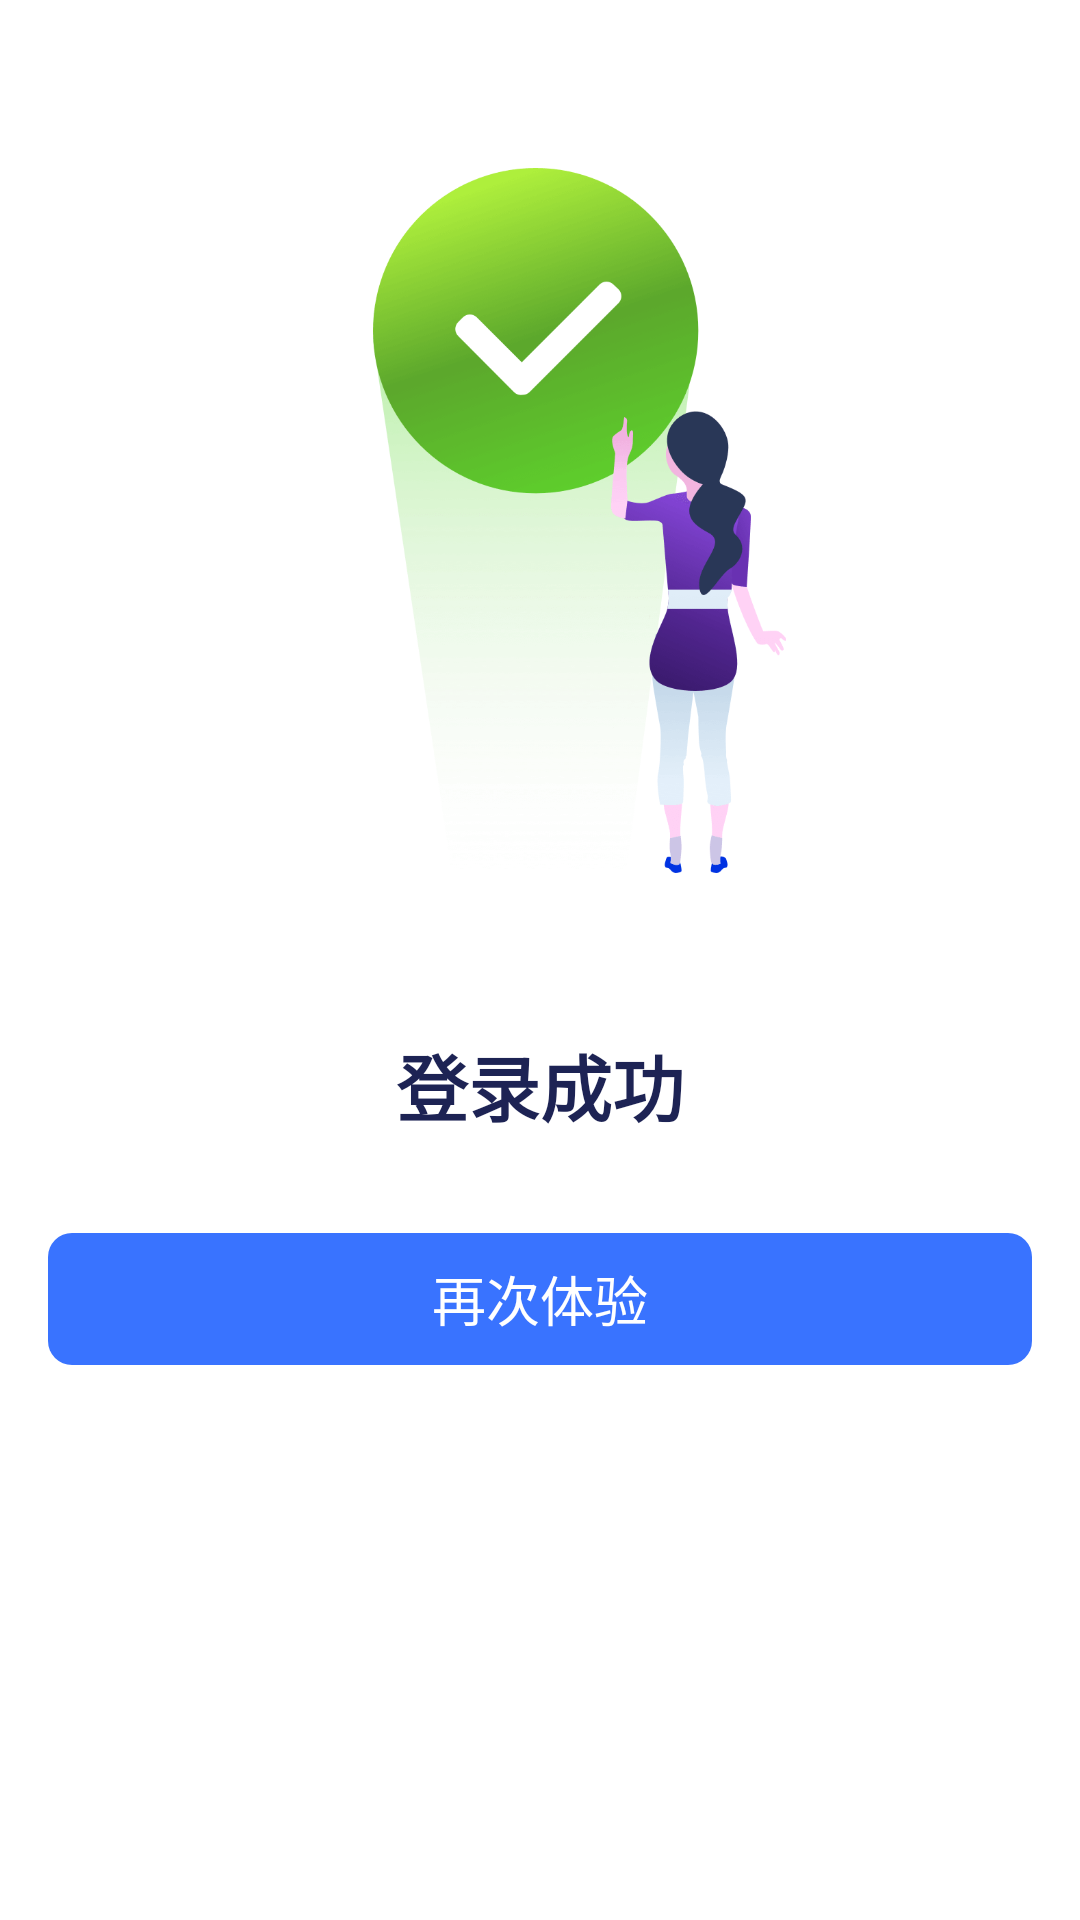

Android layout source for this screen:
<!-- AndroidManifest.xml: application theme TransAppTheme -->
<!-- res/layout/activity_auth_result.xml -->
<?xml version="1.0" encoding="utf-8"?>
<ScrollView xmlns:android="http://schemas.android.com/apk/res/android"
    xmlns:app="http://schemas.android.com/apk/res-auto"
    android:layout_width="match_parent"
    android:background="@android:color/white"
    android:layout_height="match_parent">

    <LinearLayout
        android:layout_width="match_parent"
        android:layout_height="wrap_content"
        android:gravity="center_horizontal"
        android:orientation="vertical">

        <ImageView
            android:layout_width="match_parent"
            android:layout_height="240dp"
            android:layout_marginLeft="32dp"
            android:layout_marginTop="56dp"
            android:layout_marginRight="32dp"
            android:layout_marginBottom="32dp"
            android:adjustViewBounds="true"
            android:scaleType="fitCenter"
            android:src="@drawable/ic_success" />

        <TextView
            android:id="@+id/result_tv"
            android:layout_width="wrap_content"
            android:layout_height="wrap_content"
            android:layout_marginTop="16dp"
            android:text="登录成功"
            android:textStyle="bold"
            android:textColor="@color/title"
            android:textSize="24sp" />


        <TextView
            android:layout_width="match_parent"
            android:layout_height="44dp"
            android:layout_marginLeft="16dp"
            android:layout_marginTop="32dp"
            android:layout_marginRight="16dp"
            android:layout_marginBottom="32dp"
            android:background="@drawable/bg_button"
            android:gravity="center"
            android:onClick="tryAgain"
            android:text="再次体验"
            android:textColor="@android:color/white"
            android:textSize="18sp" />

























































































    </LinearLayout>

</ScrollView>
<!-- resources referenced by this layout -->
<resources>
  <color name="summary">#994A4A4A</color>
  <color name="title">#1D2354</color>
  <!-- drawable bg_button (drawable) -->
  <?xml version="1.0" encoding="utf-8"?>
  <shape xmlns:android="http://schemas.android.com/apk/res/android"
      android:shape="rectangle"
      android:useLevel="false">
  
      <solid android:color="#3973FF" />
      <corners android:radius="8dp" />
  </shape>
  <!-- drawable dash (drawable) -->
  <?xml version="1.0" encoding="utf-8"?>
  <shape xmlns:android="http://schemas.android.com/apk/res/android"
      android:shape="line">
      <stroke
          android:width="1dp"
          android:color="@color/summary"
          android:dashWidth="2dp"
          android:dashGap="2dp" />
      <size android:height="1dp" />
  </shape>
  <!-- drawable ic_success: png bitmap (drawable-xxxhdpi, 32509 bytes) -->
  <!-- drawable ic_ui_placeholder (drawable) -->
  <vector xmlns:android="http://schemas.android.com/apk/res/android"
      android:width="96dp"
      android:height="96dp"
      android:viewportWidth="1024"
      android:viewportHeight="1024">
    <path
        android:fillColor="#FF000000"
        android:pathData="M954.32,956.35H69.69V71.72h884.63v884.63zM77,949.04h870.01V79.03H77v870.01z"/>
    <path
        android:fillColor="#FF000000"
        android:pathData="M75.93,72.78l877.31,877.31 -5.17,5.17L70.76,77.95z"/>
    <path
        android:fillColor="#FF000000"
        android:pathData="M948.07,72.78l5.17,5.17L75.93,955.27l-5.17,-5.17z"/>
  </vector>
  <style name="TransAppTheme" parent="Theme.AppCompat.Light.NoActionBar">
          
          <item name="android:statusBarColor">@android:color/transparent</item>
          <item name="colorPrimary">@color/colorPrimary</item>
          <item name="colorPrimaryDark">@color/colorPrimaryDark</item>
          <item name="colorAccent">@color/colorAccent</item>
      </style>
  <color name="colorPrimary">#3364FF</color>
  <color name="colorPrimaryDark">#3364FF</color>
  <color name="colorAccent">#3364FF</color>
</resources>
